The GitHub repository Adityasrinivas24/arrhythmia-classification-pynq contains a labelled image folder "rgb_data_old" with 2 categories: arr, nsr. Examples follow, each with its label.

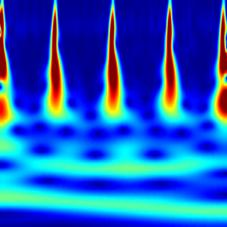
Label: arr

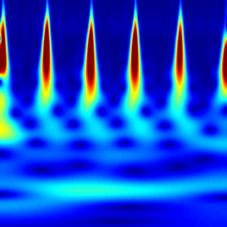
Label: arr

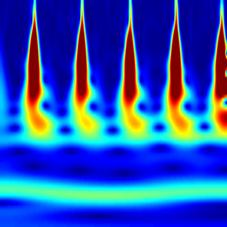
Label: nsr

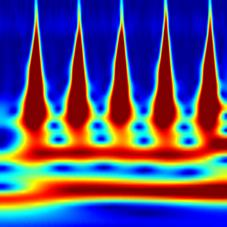
Label: arr

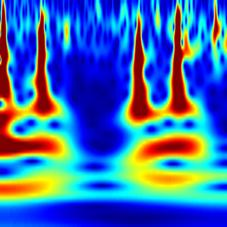
Label: arr

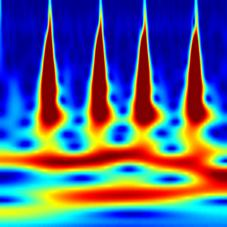
Label: arr
